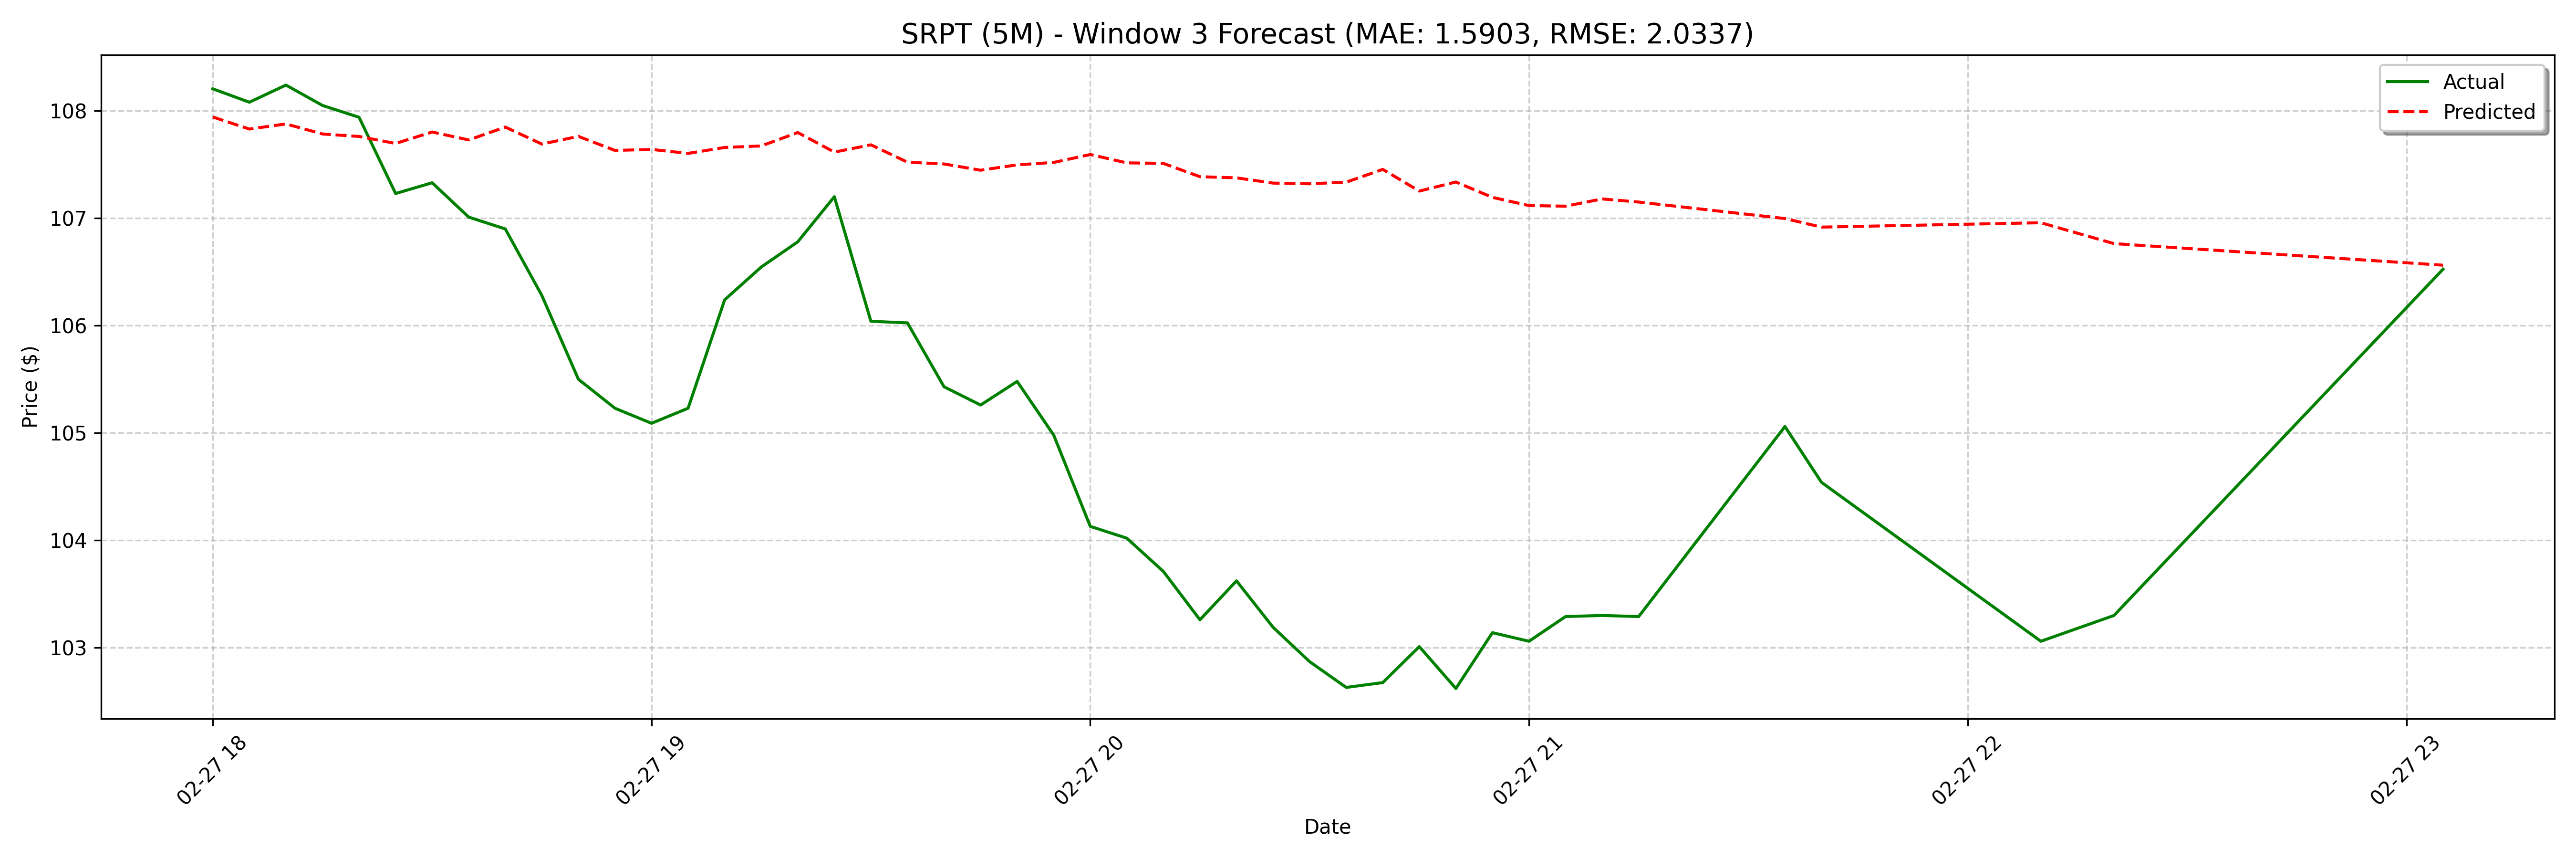

Source data for this figure (header and first rows):
date, actual, forecast
2025-02-27 18:00:00, 108.2, 107.9
2025-02-27 18:05:00, 108.1, 107.8
2025-02-27 18:10:00, 108.2, 107.9
2025-02-27 18:15:00, 108.1, 107.8
2025-02-27 18:20:00, 107.9, 107.8
2025-02-27 18:25:00, 107.2, 107.7
2025-02-27 18:30:00, 107.3, 107.8
2025-02-27 18:35:00, 107, 107.7
2025-02-27 18:40:00, 106.9, 107.8
2025-02-27 18:45:00, 106.3, 107.7
2025-02-27 18:50:00, 105.5, 107.8
2025-02-27 18:55:00, 105.2, 107.6
2025-02-27 19:00:00, 105.1, 107.6
2025-02-27 19:05:00, 105.2, 107.6
2025-02-27 19:10:00, 106.2, 107.7
2025-02-27 19:15:00, 106.5, 107.7
2025-02-27 19:20:00, 106.8, 107.8
2025-02-27 19:25:00, 107.2, 107.6
2025-02-27 19:30:00, 106, 107.7
2025-02-27 19:35:00, 106, 107.5
2025-02-27 19:40:00, 105.4, 107.5
2025-02-27 19:45:00, 105.3, 107.4
2025-02-27 19:50:00, 105.5, 107.5
2025-02-27 19:55:00, 105, 107.5
2025-02-27 20:00:00, 104.1, 107.6
2025-02-27 20:05:00, 104, 107.5
2025-02-27 20:10:00, 103.7, 107.5
2025-02-27 20:15:00, 103.3, 107.4
2025-02-27 20:20:00, 103.6, 107.4
2025-02-27 20:25:00, 103.2, 107.3
2025-02-27 20:30:00, 102.9, 107.3
2025-02-27 20:35:00, 102.6, 107.3
2025-02-27 20:40:00, 102.7, 107.5
2025-02-27 20:45:00, 103, 107.3
2025-02-27 20:50:00, 102.6, 107.3
2025-02-27 20:55:00, 103.1, 107.2
2025-02-27 21:00:00, 103.1, 107.1
2025-02-27 21:05:00, 103.3, 107.1
2025-02-27 21:10:00, 103.3, 107.2
2025-02-27 21:15:00, 103.3, 107.2
2025-02-27 21:35:00, 105.1, 107.3
2025-02-27 21:40:00, 104.5, 107.2
2025-02-27 22:10:00, 103.1, 107.2
2025-02-27 22:20:00, 103.3, 107
2025-02-27 23:05:00, 106.5, 106.9
2025-02-28 09:00:00, 106.8, 106.9
2025-02-28 09:05:00, 106.5, 107.0
2025-02-28 11:00:00, 105, 106.9
2025-02-28 11:05:00, 105.9, 107
2025-02-28 11:40:00, 105.9, 106.9
2025-02-28 13:00:00, 105, 107
2025-02-28 13:05:00, 104.8, 106.8
2025-02-28 13:10:00, 104.8, 106.8
2025-02-28 13:20:00, 103.1, 106.7
2025-02-28 13:30:00, 102.8, 106.7
2025-02-28 13:45:00, 102.8, 106.7
2025-02-28 13:55:00, 104.3, 106.8
2025-02-28 14:00:00, 103.2, 106.7
2025-02-28 14:25:00, 104.4, 106.7
2025-02-28 14:30:00, 104, 106.5
... 68 more rows
